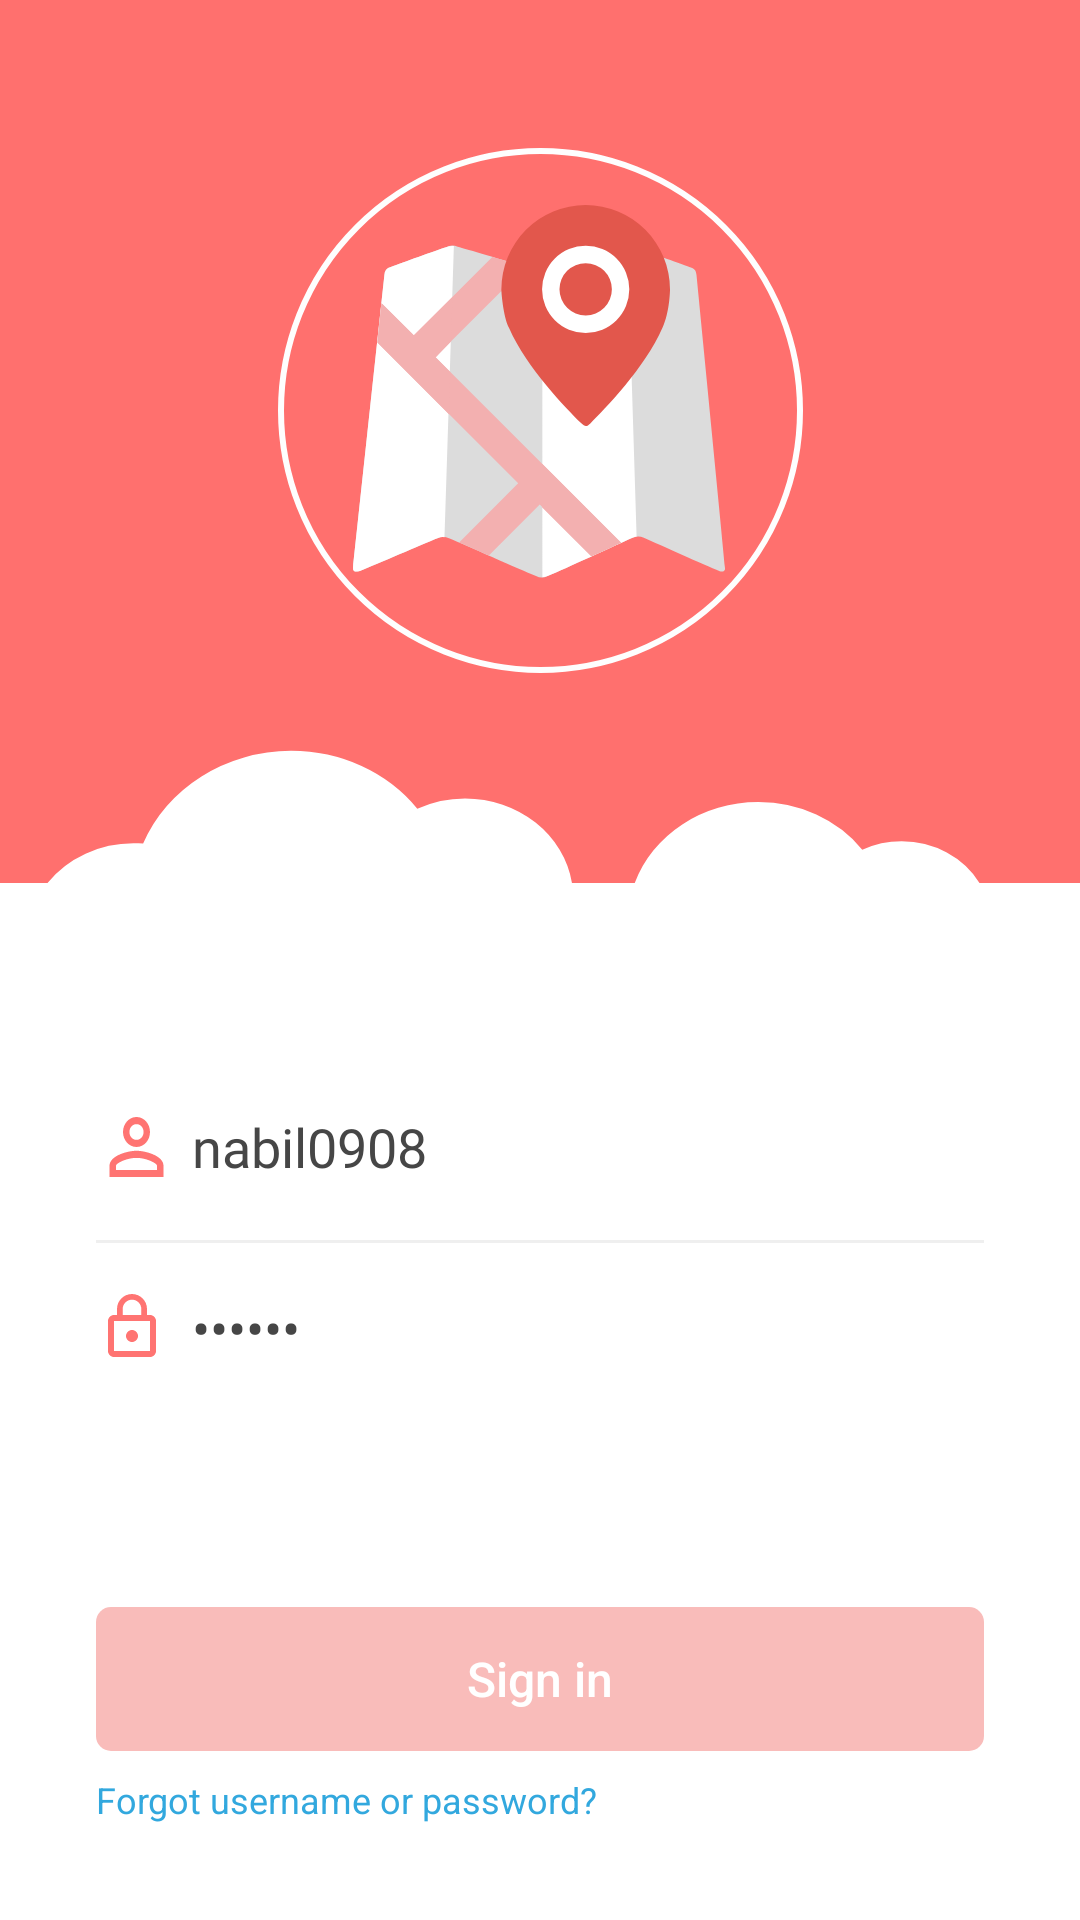

Android layout source for this screen:
<!-- AndroidManifest.xml: application theme AppTheme -->
<!-- res/layout/fragment_sign_in.xml -->
<android.support.constraint.ConstraintLayout xmlns:android="http://schemas.android.com/apk/res/android"
    xmlns:app="http://schemas.android.com/apk/res-auto"
    android:layout_width="match_parent"
    android:layout_height="match_parent"
    android:background="@color/colorWhite">

    <ImageView
        android:id="@+id/imageView3"
        android:layout_width="0dp"
        android:layout_height="0dp"
        android:layout_alignParentStart="true"
        android:layout_alignParentTop="true"
        android:scaleType="fitXY"
        app:layout_constraintBottom_toTopOf="@+id/guideline"
        app:layout_constraintEnd_toEndOf="parent"
        app:layout_constraintStart_toStartOf="parent"
        app:layout_constraintTop_toTopOf="parent"
        app:srcCompat="@drawable/img_login_header_bg" />

    <EditText
        android:id="@+id/etUsername"
        android:layout_width="0dp"
        android:layout_height="wrap_content"
        android:layout_marginEnd="32dp"
        android:layout_marginStart="32dp"
        android:background="@null"
        android:drawablePadding="5dp"
        android:drawableStart="@drawable/ic_person_outline"
        android:fontFamily="@font/roboto"
        android:hint="username"
        android:inputType="textPersonName"
        android:text="nabil0908"
        android:textColor="#464646"
        android:textColorHint="#cecece"
        android:textSize="@dimen/textLarge"
        app:layout_constraintBottom_toTopOf="@+id/devider1"
        app:layout_constraintEnd_toEndOf="parent"
        app:layout_constraintHorizontal_bias="0.5"
        app:layout_constraintStart_toStartOf="parent"
        app:layout_constraintTop_toBottomOf="@+id/guideline"
        app:layout_constraintVertical_chainStyle="packed" />


    <EditText
        android:id="@+id/etEmail"
        android:layout_width="0dp"
        android:layout_height="wrap_content"
        android:layout_marginBottom="8dp"
        android:layout_marginTop="16dp"
        android:background="@null"
        android:drawablePadding="8dp"
        android:drawableStart="@drawable/ic_lock_outline"
        android:fontFamily="@font/roboto"
        android:hint="password"
        android:inputType="textPassword"
        android:text="123456"
        android:textColor="#464646"
        android:textColorHint="#cecece"
        android:textSize="@dimen/textLarge"
        app:layout_constraintBottom_toTopOf="@+id/btnSignIn"
        app:layout_constraintEnd_toEndOf="@+id/etUsername"
        app:layout_constraintHorizontal_bias="0.5"
        app:layout_constraintStart_toStartOf="@+id/etUsername"
        app:layout_constraintTop_toBottomOf="@+id/devider1" />

    <RelativeLayout
        android:id="@+id/devider1"
        android:layout_width="0dp"
        android:layout_height="1dp"
        android:layout_marginTop="16dp"
        android:background="#efefef"
        app:layout_constraintBottom_toTopOf="@+id/etEmail"
        app:layout_constraintEnd_toEndOf="@+id/etUsername"
        app:layout_constraintHorizontal_bias="0.5"
        app:layout_constraintStart_toStartOf="@+id/etUsername"
        app:layout_constraintTop_toBottomOf="@+id/etUsername">

    </RelativeLayout>

    <ImageView
        android:id="@+id/imageView4"
        android:layout_width="wrap_content"
        android:layout_height="wrap_content"
        android:layout_marginBottom="8dp"
        android:layout_marginEnd="8dp"
        android:layout_marginStart="8dp"
        android:layout_marginTop="8dp"
        app:layout_constraintBottom_toBottomOf="@+id/imageView3"
        app:layout_constraintEnd_toEndOf="parent"
        app:layout_constraintStart_toStartOf="parent"
        app:layout_constraintTop_toTopOf="@+id/imageView3"
        app:layout_constraintVertical_bias="0.39999998"
        app:srcCompat="@drawable/img_login_header_logo" />

    <Button
        android:id="@+id/btnSignIn"
        android:layout_width="0dp"
        android:layout_height="wrap_content"
        android:layout_marginBottom="8dp"
        android:background="@drawable/bg_default_button"
        android:enabled="false"
        android:focusable="false"
        android:stateListAnimator="@null"
        android:text="Sign in"
        android:textAllCaps="false"
        android:textColor="@color/colorWhite"
        android:textSize="@dimen/textNormal"
        app:layout_constraintBottom_toTopOf="@+id/tvForgetPassword"
        app:layout_constraintEnd_toEndOf="@+id/etUsername"
        app:layout_constraintStart_toStartOf="@+id/devider1" />

    <android.support.constraint.Guideline
        android:id="@+id/guideline"
        android:layout_width="wrap_content"
        android:layout_height="wrap_content"
        android:orientation="horizontal"
        app:layout_constraintGuide_percent=".46" />

    <TextView
        android:id="@+id/tvForgetPassword"
        android:layout_width="wrap_content"
        android:layout_height="wrap_content"
        android:layout_marginBottom="32dp"
        android:clickable="true"
        android:focusable="false"
        android:text="Forgot username or password?"
        android:textColor="@color/color_link_text"
        android:textSize="@dimen/text_x_small"
        app:layout_constraintBottom_toBottomOf="parent"
        app:layout_constraintStart_toStartOf="@+id/etUsername" />

</android.support.constraint.ConstraintLayout>
<!-- resources referenced by this layout -->
<resources>
  <color name="colorWhite">#ffffff</color>
  <dimen name="textLarge">18sp</dimen>
  <dimen name="textNormal">16sp</dimen>
  <dimen name="text_x_small">12sp</dimen>
  <!-- drawable bg_default_button (drawable) -->
  <?xml version="1.0" encoding="utf-8"?>
  <selector android:color="@color/colorWhite" xmlns:android="http://schemas.android.com/apk/res/android">
  <item android:state_enabled="true">
      <ripple android:color="@color/colorWhite" xmlns:android="http://schemas.android.com/apk/res/android">
          <item>
              <shape android:shape="rectangle">
                  <solid android:color="@color/colorDarkPink"/>
                  <corners android:radius="8dp"/>
              </shape>
          </item>
      </ripple>
  </item>
      <item android:state_enabled="false">
          <shape android:shape="rectangle">
              <solid android:color="@color/colorPinkDisabled"/>
              <corners android:radius="5dp"/>
          </shape>
      </item>
  </selector>
  <!-- drawable ic_lock_outline (drawable) -->
  <vector android:height="24dp" android:viewportHeight="24.0"
      android:viewportWidth="24.0" android:width="24dp" xmlns:android="http://schemas.android.com/apk/res/android">
      <path android:fillColor="#FF7472" android:pathData="M12,17c1.1,0 2,-0.9 2,-2s-0.9,-2 -2,-2 -2,0.9 -2,2 0.9,2 2,2zM18,8h-1L17,6c0,-2.76 -2.24,-5 -5,-5S7,3.24 7,6v2L6,8c-1.1,0 -2,0.9 -2,2v10c0,1.1 0.9,2 2,2h12c1.1,0 2,-0.9 2,-2L20,10c0,-1.1 -0.9,-2 -2,-2zM8.9,6c0,-1.71 1.39,-3.1 3.1,-3.1s3.1,1.39 3.1,3.1v2L8.9,8L8.9,6zM18,20L6,20L6,10h12v10z"/>
  </vector>
  <!-- drawable ic_person_outline (drawable) -->
  <vector xmlns:android="http://schemas.android.com/apk/res/android"
          android:width="27dp"
          android:height="30dp"
          android:viewportWidth="24.0"
          android:viewportHeight="24.0">
      <path
          android:fillColor="#FF7472"
          android:pathData="M12,5.9c1.16,0 2.1,0.94 2.1,2.1s-0.94,2.1 -2.1,2.1S9.9,9.16 9.9,8s0.94,-2.1 2.1,-2.1m0,9c2.97,0 6.1,1.46 6.1,2.1v1.1L5.9,18.1L5.9,17c0,-0.64 3.13,-2.1 6.1,-2.1M12,4C9.79,4 8,5.79 8,8s1.79,4 4,4 4,-1.79 4,-4 -1.79,-4 -4,-4zM12,13c-2.67,0 -8,1.34 -8,4v3h16v-3c0,-2.66 -5.33,-4 -8,-4z"/>
  </vector>
  <!-- drawable img_login_header_bg (drawable) -->
  <vector xmlns:android="http://schemas.android.com/apk/res/android"
          android:width="375dp"
          android:height="380dp"
          android:viewportWidth="375.0"
          android:viewportHeight="334.001">
      <path
          android:pathData="M375,334h-34.9a31,31 0,0 0,-27 -15.8,30.6 30.6,0 0,0 -13.7,3.2 45,45 0,0 0,-36.2 -18A45.3,45.3 0,0 0,220.4 334h-21.8a37.7,37.7 0,0 0,-37.1 -32,37.1 37.1,0 0,0 -16.6,3.9A54.6,54.6 0,0 0,101 284a55.4,55.4 0,0 0,-51.3 35.1c-1,-0.1 -2.1,-0.1 -3.2,-0.1a37.2,37.2 0,0 0,-30 15L0,334L0,0h375L375,334Z"
          android:fillColor="#ff706e"/>
  </vector>
  <!-- drawable img_login_header_logo: vector/xml drawable (drawable, 2749 chars, omitted) -->
  <style name="AppTheme" parent="Theme.AppCompat.Light.NoActionBar">
          
          <item name="colorPrimary">@color/colorWhite</item>
          <item name="colorPrimaryDark">#888787</item>
          <item name="colorAccent">@color/colorDarkPink</item>
  
      </style>
  <color name="colorDarkPink">#ff7472</color>
  <color name="colorPinkDisabled">#f9bcba</color>
</resources>
